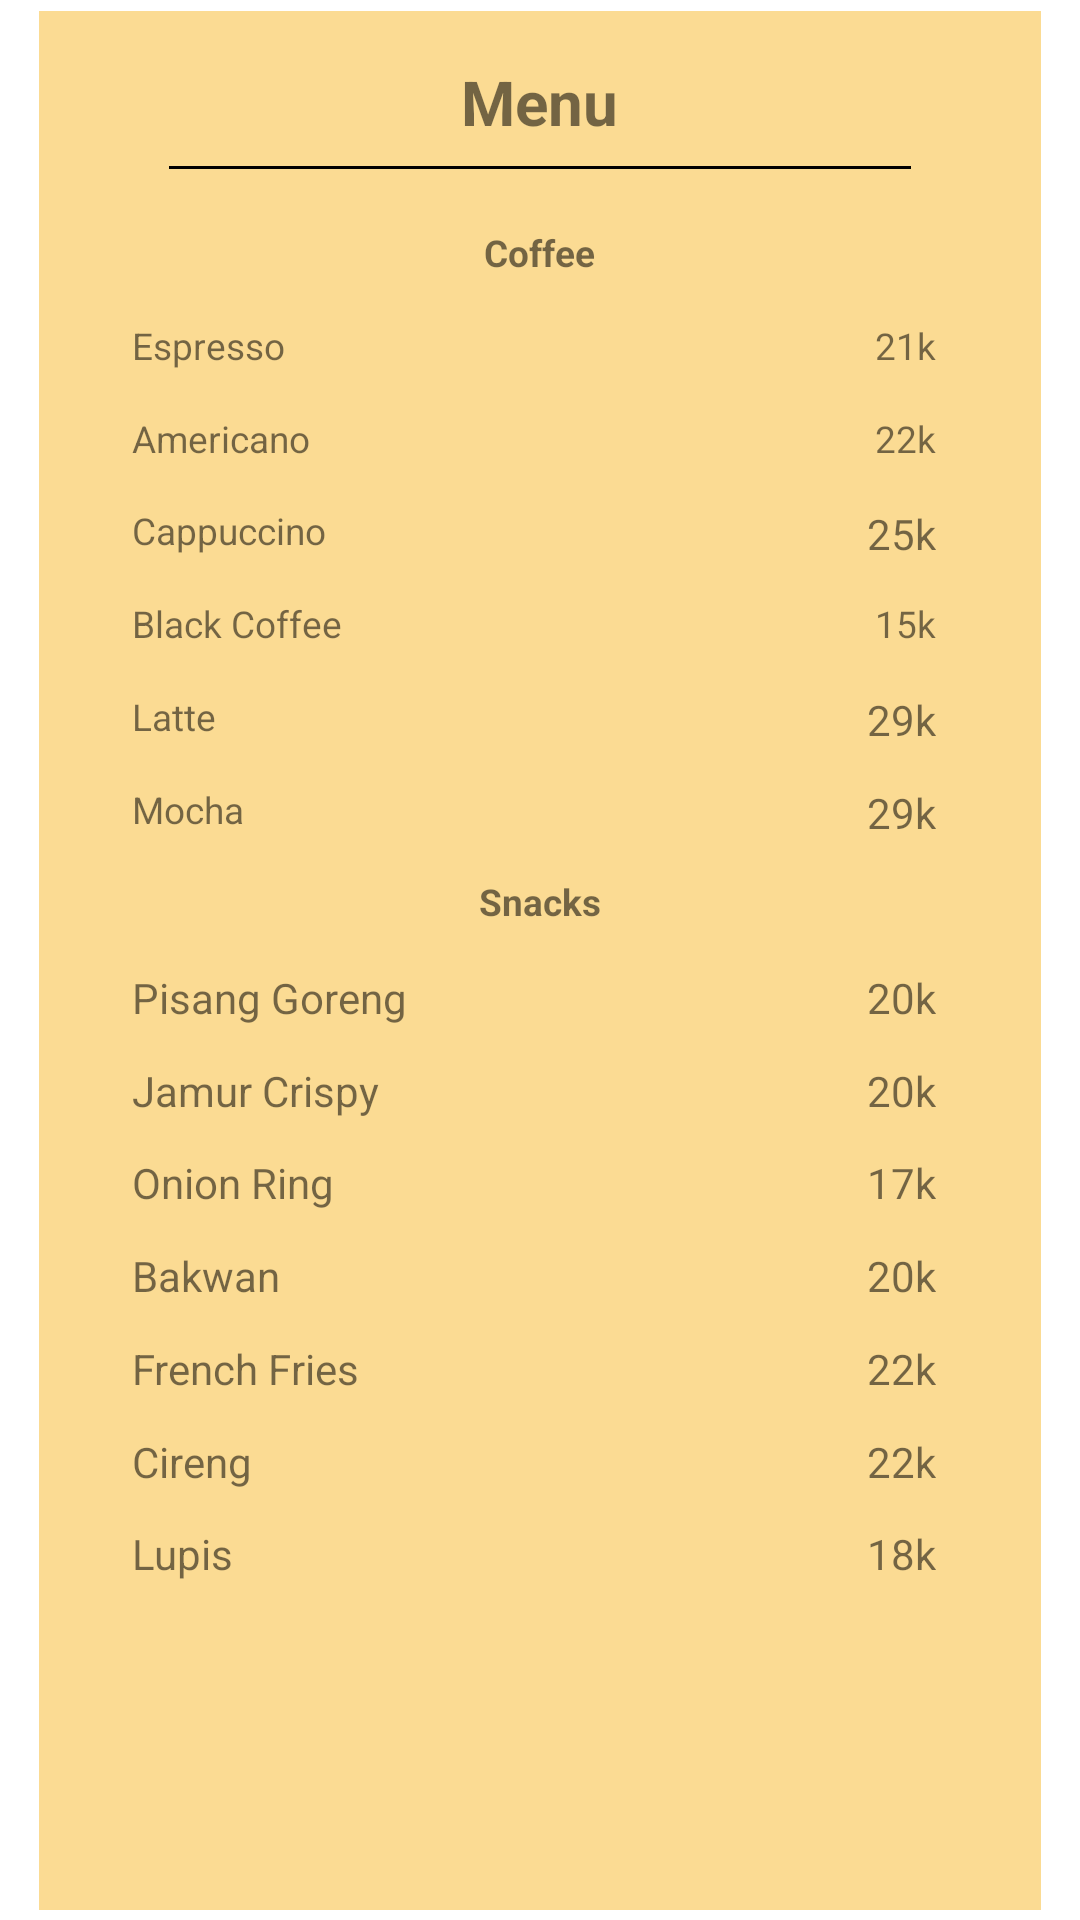

This screen was rendered from an Android layout file. Write that file and the resources it references.
<!-- AndroidManifest.xml: application theme Theme.ThomasApp -->
<!-- res/layout/activity_thomas.xml -->
<?xml version="1.0" encoding="utf-8"?>
<androidx.constraintlayout.widget.ConstraintLayout xmlns:android="http://schemas.android.com/apk/res/android"
    xmlns:app="http://schemas.android.com/apk/res-auto"
    xmlns:tools="http://schemas.android.com/tools"
    android:id="@+id/main"
    android:layout_width="match_parent"
    android:layout_height="match_parent"
    android:background="@drawable/background_menu"
    tools:context=".thomasActivity">

    <FrameLayout
        android:layout_width="334dp"
        android:layout_height="633dp"
        app:layout_constraintTop_toTopOf="parent"
        app:layout_constraintBottom_toBottomOf="parent"
        app:layout_constraintStart_toStartOf="parent"
        app:layout_constraintEnd_toEndOf="parent"
        android:background="@color/cream">

        <TextView
            android:id="@+id/menu"
            android:layout_width="wrap_content"
            android:layout_height="wrap_content"
            android:layout_gravity="center_horizontal"
            android:textSize="10pt"
            android:layout_marginTop="8pt"
            android:textStyle="bold"
            android:text="Menu" />

        <View
            android:layout_width="120pt"
            android:layout_height="0.5pt"
            android:layout_gravity="center_horizontal"
            android:layout_marginTop="25pt"
            android:background="@color/black" />

        <TextView
            android:id="@+id/coffee"
            android:layout_width="wrap_content"
            android:layout_height="wrap_content"
            android:layout_gravity="center_horizontal"
            android:textSize="6pt"
            android:textStyle="bold"
            android:text="Coffee"
            android:layout_marginTop="35pt" />

        <TextView
            android:id="@+id/espresso"
            android:layout_width="wrap_content"
            android:layout_height="wrap_content"
            android:text="Espresso"
            android:layout_marginLeft="15pt"
            android:layout_marginTop="50pt"
            android:textSize="6pt" />

        <TextView
            android:id="@+id/harga_espresso"
            android:layout_width="wrap_content"
            android:layout_height="wrap_content"
            android:text="21k"
            android:layout_gravity="right"
            android:layout_marginRight="17pt"
            android:layout_marginTop="50pt"
            android:textSize="6pt" />

        <TextView
            android:id="@+id/americano"
            android:layout_width="wrap_content"
            android:layout_height="wrap_content"
            android:text="Americano"
            android:layout_marginLeft="15pt"
            android:layout_marginTop="65pt"
            android:textSize="6pt" />

        <TextView
            android:id="@+id/harga_americano"
            android:layout_width="wrap_content"
            android:layout_height="wrap_content"
            android:text="22k"
            android:layout_marginTop="65pt"
            android:textSize="6pt"
            android:layout_gravity="right"
            android:layout_marginRight="17pt" />

        <TextView
            android:id="@+id/cappuccino"
            android:layout_width="wrap_content"
            android:layout_height="wrap_content"
            android:text="Cappuccino"
            android:layout_marginLeft="15pt"
            android:layout_marginTop="80pt"
            android:textSize="6pt" />

        <TextView
            android:id="@+id/harga_cappuccino"
            android:layout_width="wrap_content"
            android:layout_height="wrap_content"
            android:text="25k"
            android:layout_marginTop="80pt"
            android:layout_gravity="right"
            android:layout_marginRight="17pt" />

        <TextView
            android:id="@+id/black_coffee"
            android:layout_width="wrap_content"
            android:layout_height="wrap_content"
            android:text="Black Coffee"
            android:layout_marginLeft="15pt"
            android:layout_marginTop="95pt"
            android:textSize="6pt" />

        <TextView
            android:id="@+id/harga_black_coffee"
            android:layout_width="wrap_content"
            android:layout_height="wrap_content"
            android:text="15k"
            android:layout_marginLeft="15pt"
            android:layout_marginTop="95pt"
            android:textSize="6pt"
            android:layout_gravity="right"
            android:layout_marginRight="17pt" />

        <TextView
            android:id="@+id/latte"
            android:layout_width="wrap_content"
            android:layout_height="wrap_content"
            android:text="Latte"
            android:layout_marginLeft="15pt"
            android:layout_marginTop="110pt"
            android:textSize="6pt" />

        <TextView
            android:id="@+id/harga_latte"
            android:layout_width="wrap_content"
            android:layout_height="wrap_content"
            android:text="29k"
            android:layout_marginTop="110pt"
            android:layout_gravity="right"
            android:layout_marginRight="17pt" />

        <TextView
            android:id="@+id/mocha"
            android:layout_width="wrap_content"
            android:layout_height="wrap_content"
            android:text="Mocha"
            android:layout_marginLeft="15pt"
            android:layout_marginTop="125pt"
            android:textSize="6pt" />

        <TextView
            android:id="@+id/harga_mocha"
            android:layout_width="wrap_content"
            android:layout_height="wrap_content"
            android:text="29k"
            android:layout_marginTop="125pt"
            android:layout_gravity="right"
            android:layout_marginRight="17pt" />

        <TextView
            android:id="@+id/snacks"
            android:layout_width="wrap_content"
            android:layout_height="wrap_content"
            android:textSize="6pt"
            android:textStyle="bold"
            android:layout_marginTop="140pt"
            android:layout_gravity="center_horizontal"
            android:text="Snacks" />

        <TextView
            android:id="@+id/pisang_goreng"
            android:layout_width="wrap_content"
            android:layout_height="wrap_content"
            android:text="Pisang Goreng"
            android:layout_marginTop="155pt"
            android:layout_marginLeft="15pt" />

        <TextView
            android:id="@+id/harga_pisang_goreng"
            android:layout_width="wrap_content"
            android:layout_height="wrap_content"
            android:text="20k"
            android:layout_marginTop="155pt"
            android:layout_gravity="right"
            android:layout_marginRight="17pt" />

        <TextView
            android:id="@+id/jamur_crispy"
            android:layout_width="wrap_content"
            android:layout_height="wrap_content"
            android:text="Jamur Crispy"
            android:layout_marginTop="170pt"
            android:layout_marginLeft="15pt" />

        <TextView
            android:id="@+id/harga_jamur_crispy"
            android:layout_width="wrap_content"
            android:layout_height="wrap_content"
            android:text="20k"
            android:layout_marginTop="170pt"
            android:layout_gravity="right"
            android:layout_marginRight="17pt" />

        <TextView
            android:id="@+id/onion_ring"
            android:layout_width="wrap_content"
            android:layout_height="wrap_content"
            android:text="Onion Ring"
            android:layout_marginTop="185pt"
            android:layout_marginLeft="15pt" />

        <TextView
            android:id="@+id/harga_onion_ring"
            android:layout_width="wrap_content"
            android:layout_height="wrap_content"
            android:text="17k"
            android:layout_marginTop="185pt"
            android:layout_gravity="right"
            android:layout_marginRight="17pt" />

        <TextView
            android:id="@+id/bakwan"
            android:layout_width="wrap_content"
            android:layout_height="wrap_content"
            android:text="Bakwan"
            android:layout_marginTop="200pt"
            android:layout_marginLeft="15pt" />

        <TextView
            android:id="@+id/harga_bakwan"
            android:layout_width="wrap_content"
            android:layout_height="wrap_content"
            android:text="20k"
            android:layout_marginTop="200pt"
            android:layout_gravity="right"
            android:layout_marginRight="17pt"/>

        <TextView
            android:id="@+id/french_fries"
            android:layout_width="wrap_content"
            android:layout_height="wrap_content"
            android:text="French Fries"
            android:layout_marginTop="215pt"
            android:layout_marginLeft="15pt" />

        <TextView
            android:id="@+id/textView23"
            android:layout_width="wrap_content"
            android:layout_height="wrap_content"
            android:text="22k"
            android:layout_marginTop="215pt"
            android:layout_gravity="right"
            android:layout_marginRight="17pt" />

        <TextView
            android:id="@+id/cireng"
            android:layout_width="wrap_content"
            android:layout_height="wrap_content"
            android:text="Cireng"
            android:layout_marginTop="230pt"
            android:layout_marginLeft="15pt" />

        <TextView
            android:id="@+id/harga_cireng"
            android:layout_width="wrap_content"
            android:layout_height="wrap_content"
            android:text="22k"
            android:layout_marginTop="230pt"
            android:layout_gravity="right"
            android:layout_marginRight="17pt" />

        <TextView
            android:id="@+id/lupis"
            android:layout_width="wrap_content"
            android:layout_height="wrap_content"
            android:text="Lupis"
            android:layout_marginTop="245pt"
            android:layout_marginLeft="15pt" />

        <TextView
            android:id="@+id/harga_lupis"
            android:layout_width="wrap_content"
            android:layout_height="wrap_content"
            android:text="18k"
            android:layout_gravity="right"
            android:layout_marginTop="245pt"
            android:layout_marginRight="17pt" />

    </FrameLayout>

</androidx.constraintlayout.widget.ConstraintLayout>
<!-- resources referenced by this layout -->
<resources>
  <color name="black">#FF000000</color>
  <color name="cream">#FBDB93</color>
  <style name="Theme.ThomasApp" parent="Theme.MaterialComponents.DayNight.DarkActionBar">
          <item name="colorPrimary">@color/purple_200</item>
          <item name="colorPrimaryVariant">@color/purple_700</item>
          <item name="colorOnPrimary">@color/black</item>
          <item name="colorSecondary">@color/teal_200</item>
          <item name="colorSecondaryVariant">@color/teal_200</item>
          <item name="colorOnSecondary">@color/black</item>
          <item name="android:statusBarColor" tools:targetApi="l">?attr/colorPrimaryVariant</item>
      </style>
  <color name="purple_200">#FFBB86FC</color>
  <color name="purple_700">#FF3700B3</color>
  <color name="teal_200">#FF03DAC5</color>
</resources>
